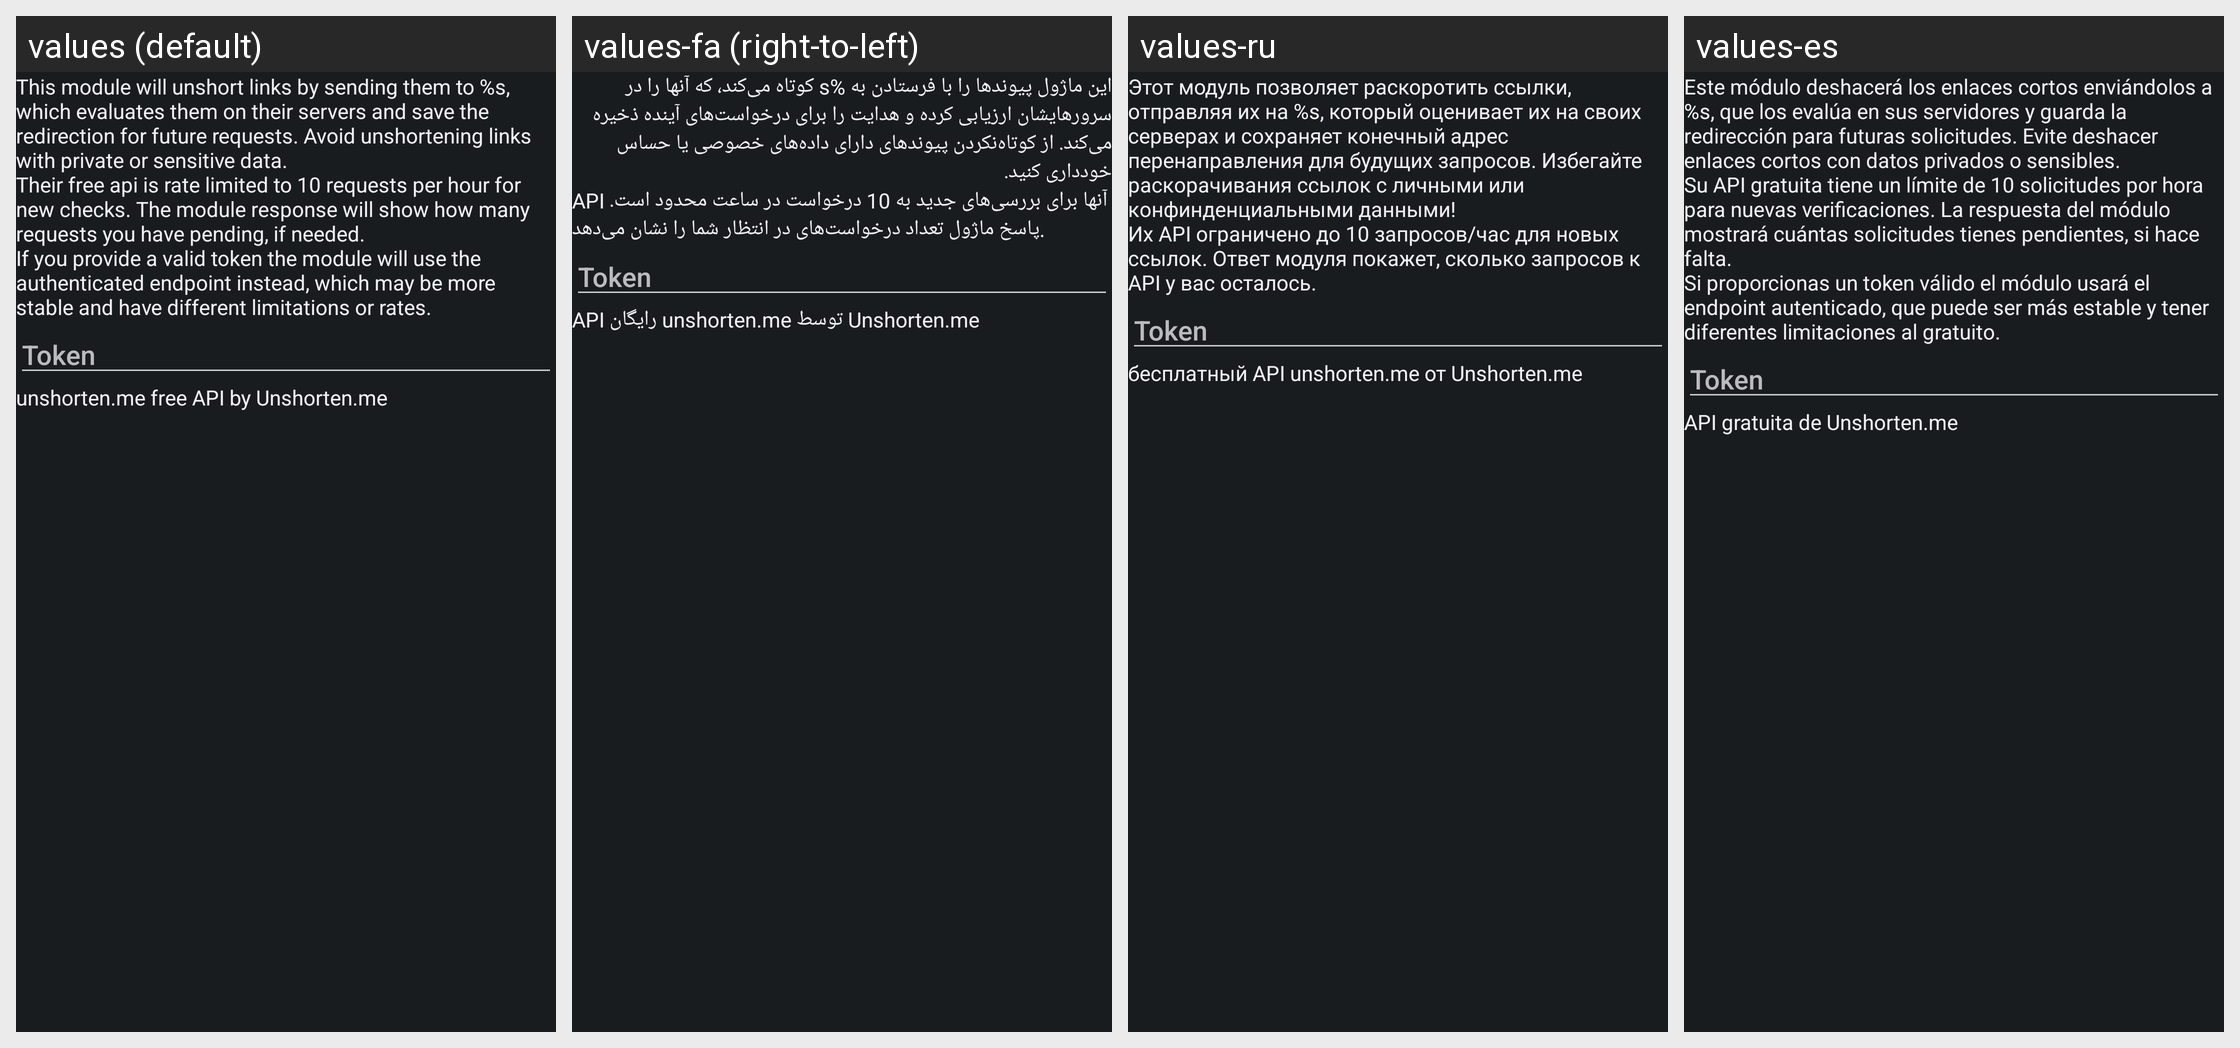

For this localized Android screen grid, give each drawn string resource with its value in every locale shown.
Android screen res/layout/config_unshorten.xml rendered under 4 locales, left to right: values (default), values-fa (right-to-left), values-ru, values-es. Device: Nexus 5 (rendered at 1080×1920; each locale shown at half size, 540×960, under a caption strip naming it); theme ActivityThemeDark.
Other locales in the repository, not shown: values-ar, values-be, values-cs, values-de, values-el, values-fr-rFR, values-hi, values-in, values-it, values-iw, values-ja, values-ko, values-lv, values-nb-rNO, values-nl, values-or, values-pt-rBR, values-pt-rPT, values-ro, values-sr, values-sv, values-ta, values-te, values-th, values-tr, values-uk, values-ur, values-vi, values-zh-rCN, values-zh-rTW.
Strings drawn on this screen, with the default value and each locale's value (text and hints the layout hard-codes, and strings that could not be matched under every locale, appear in the picture but are not listed):

mUnshort_desc
  values: This module will unshort links by sending them to %s, which evaluates them on their servers and save the redirection for future requests. Avoid unshortening links with private or sensitive data.
      Their free api is rate limited to 10 requests per hour for new checks. The module response will show how many requests you have pending, if needed.
      If you provide a valid token the module will use the …[clipped]
  values-fa: این ماژول پیوندها را با فرستادن به %s کوتاه می‌کند، که آنها را در سرورهایشان ارزیابی کرده و هدایت را برای درخواست‌های آینده ذخیره می‌کند. از کوتاه‌نکردن پیوندهای دارای داده‌های خصوصی یا حساس خودداری کنید.
      API آنها برای بررسی‌های جدید به 10 درخواست در ساعت محدود است. پاسخ ماژول تعداد درخواست‌های در انتظار شما را نشان می‌دهد.
  values-ru: Этот модуль позволяет раскоротить ссылки, отправляя их на %s, который оценивает их на своих серверах и сохраняет конечный адрес перенаправления для будущих запросов. Избегайте раскорачивания ссылок с личными или конфинденциальными данными! 
      Их API ограничено до 10 запросов/час для новых ссылок. Ответ модуля покажет, сколько запросов к API у вас осталось.
  values-es: Este módulo deshacerá los enlaces cortos enviándolos a %s, que los evalúa en sus servidores y guarda la redirección para futuras solicitudes. Evite deshacer enlaces cortos con datos privados o sensibles.
      Su API gratuita tiene un límite de 10 solicitudes por hora para nuevas verificaciones. La respuesta del módulo mostrará cuántas solicitudes tienes pendientes, si hace falta.
      Si proporcionas un …[clipped]

mUnshort_token
  values: Token
  values-fa: Token  [not translated; the default value is used]
  values-ru: Token  [not translated; the default value is used]
  values-es: Token

mUnshort_tm
  values: unshorten.me free API by Unshorten.me
  values-fa: API رایگان unshorten.me توسط Unshorten.me
  values-ru: бесплатный API unshorten.me от Unshorten.me
  values-es: API gratuita de Unshorten.me
